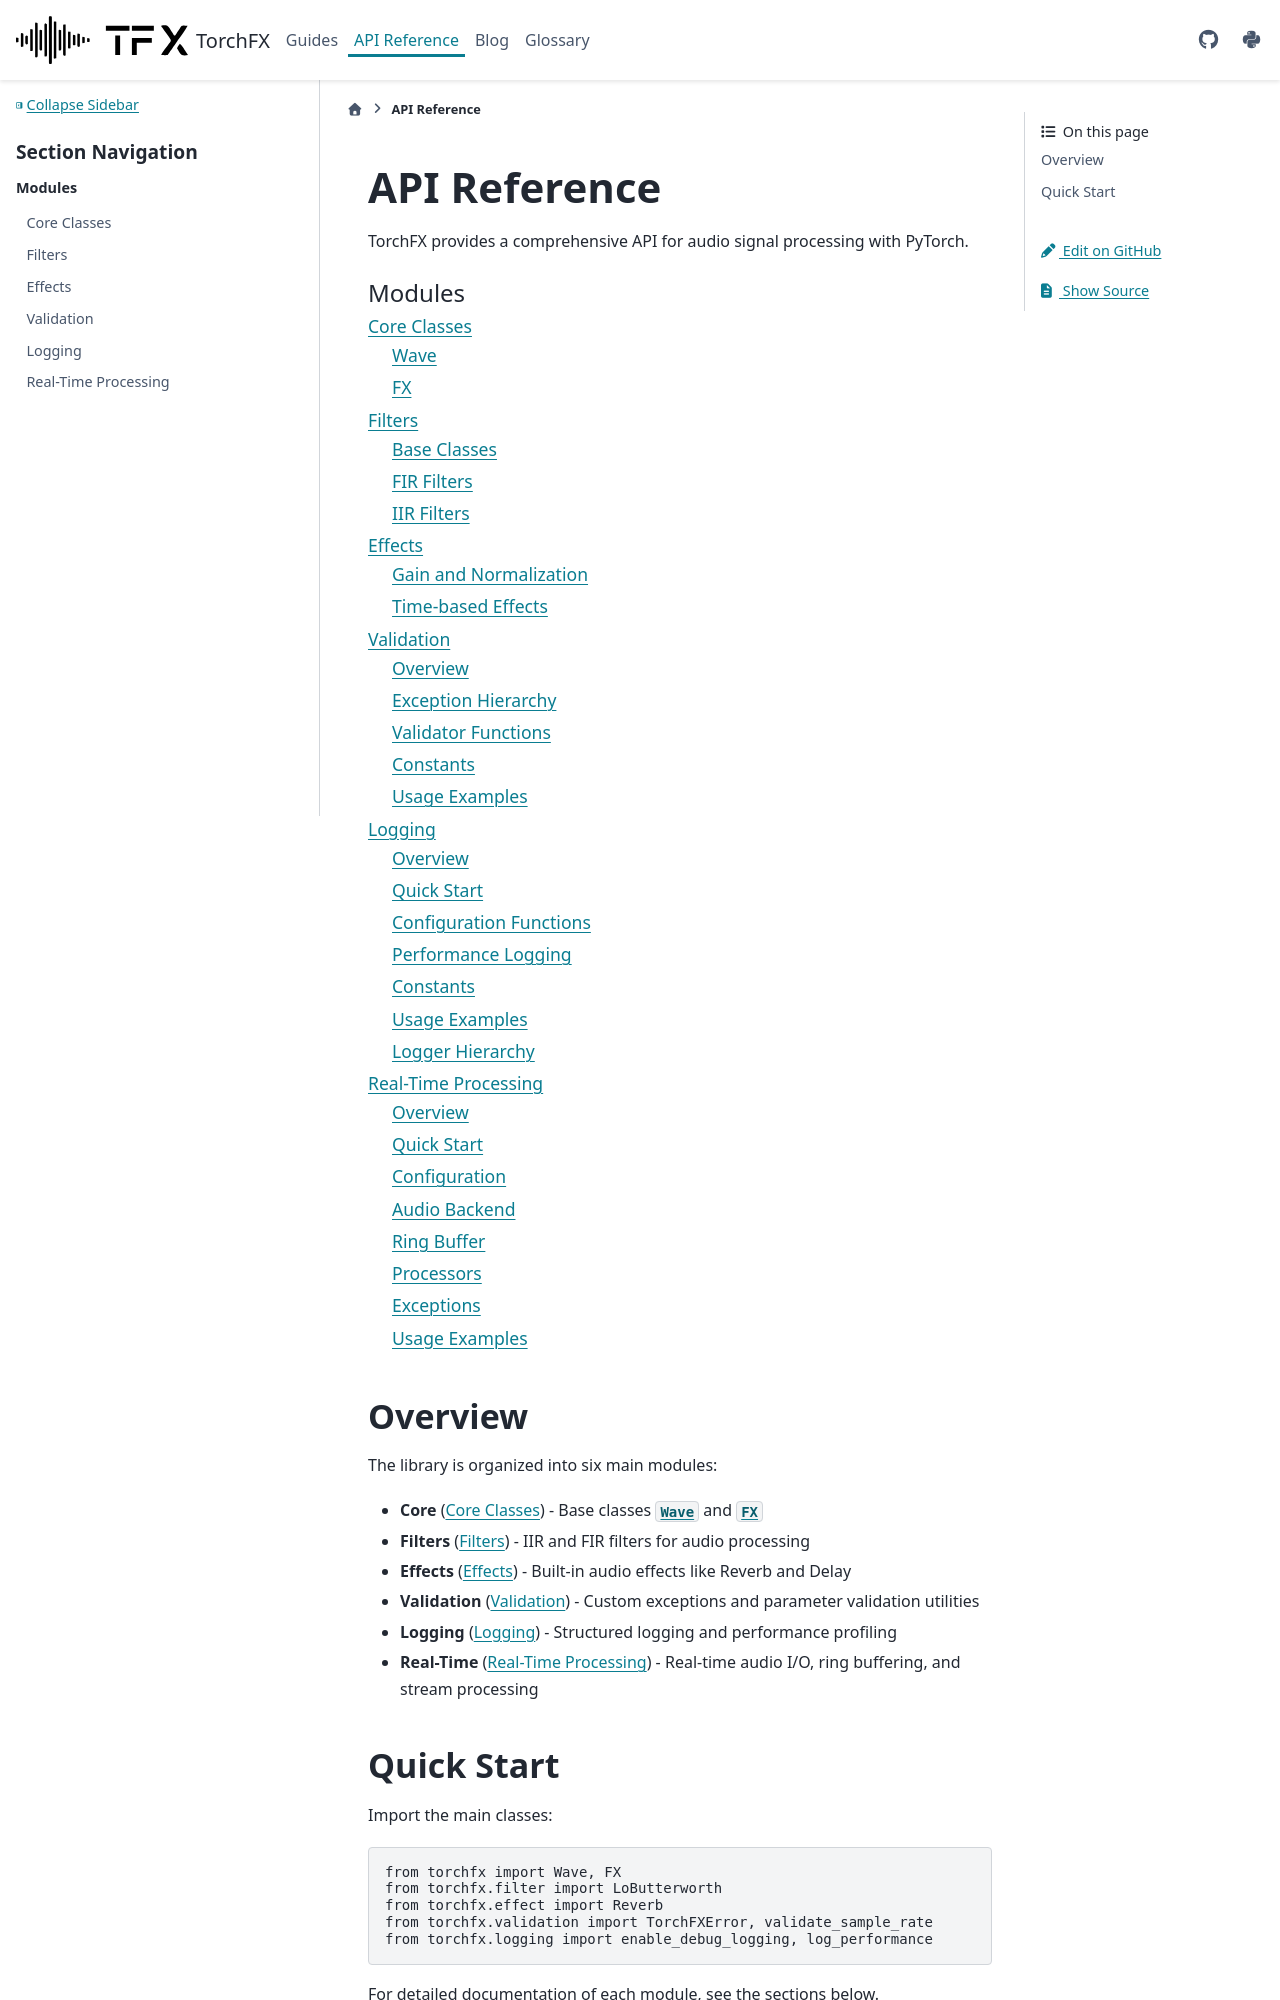

repository: matteospanio/torchfx · page: api/index.html · generator: sphinx

API Reference
=============

TorchFX provides a comprehensive API for audio signal processing with PyTorch.

.. toctree::
   :maxdepth: 2
   :caption: Modules

   core
   filters
   effects
   validation
   logging
   realtime

Overview
--------

The library is organized into six main modules:

* **Core** (:doc:`core`) - Base classes :py:class:`~torchfx.Wave` and :py:class:`~torchfx.FX`
* **Filters** (:doc:`filters`) - IIR and FIR filters for audio processing
* **Effects** (:doc:`effects`) - Built-in audio effects like Reverb and Delay
* **Validation** (:doc:`validation`) - Custom exceptions and parameter validation utilities
* **Logging** (:doc:`logging`) - Structured logging and performance profiling
* **Real-Time** (:doc:`realtime`) - Real-time audio I/O, ring buffering, and stream processing
